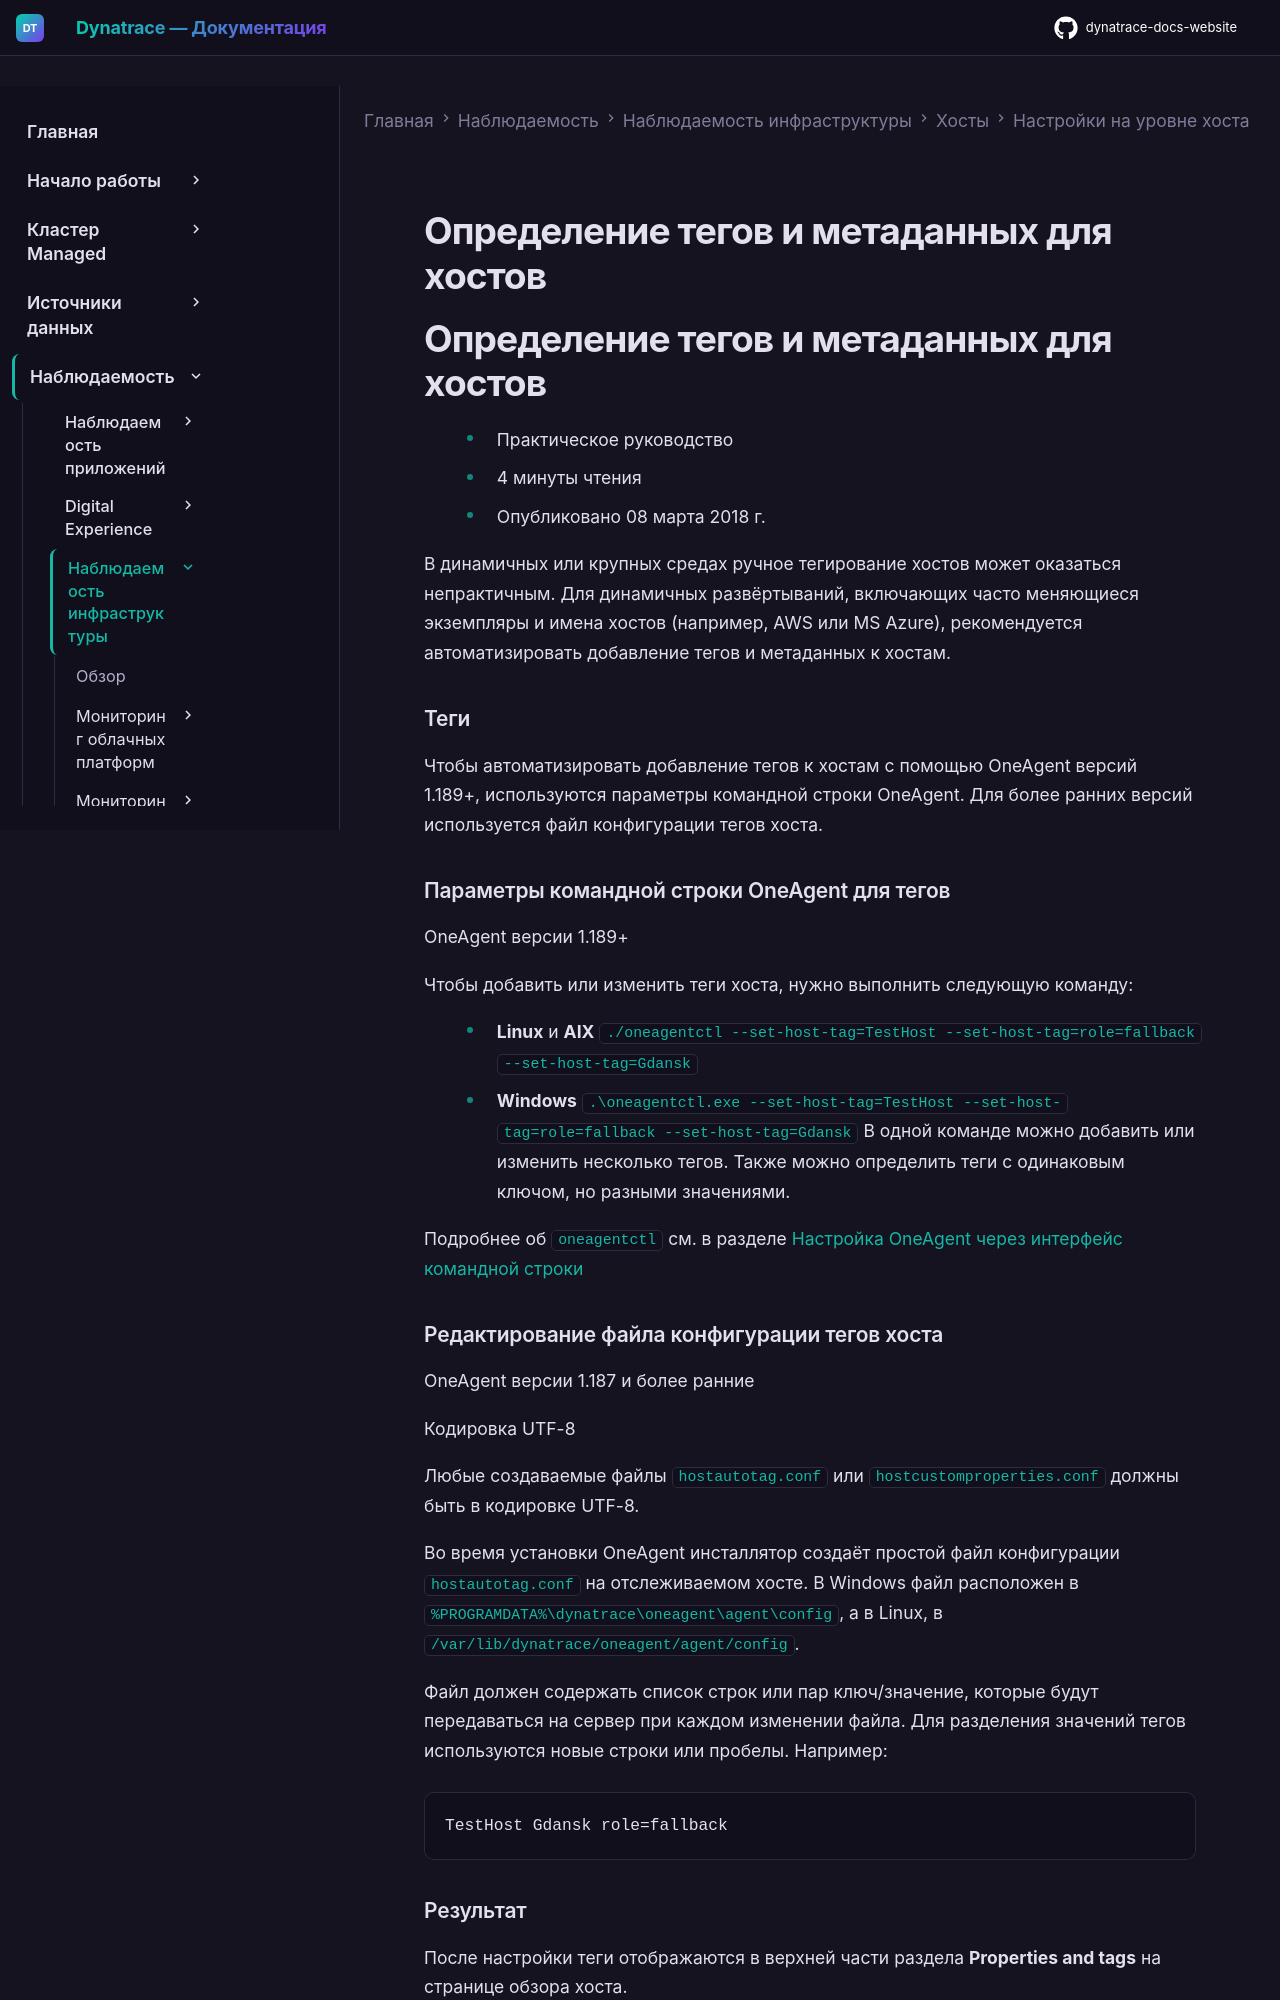

repository: Yerkebulan-Ardabayev/dynatrace-docs-website · page: managed-ru/observe/infrastructure-observability/hosts/configuration/define-tags-and-metadata-for-hosts/index.html · generator: mkdocs

---
title: Определение тегов и метаданных для хостов
source: https://docs.dynatrace.com/managed/observe/infrastructure-observability/hosts/configuration/define-tags-and-metadata-for-hosts
---

# Определение тегов и метаданных для хостов

# Определение тегов и метаданных для хостов

* Практическое руководство
* 4 минуты чтения
* Опубликовано 08 марта 2018 г.

В динамичных или крупных средах ручное тегирование хостов может оказаться непрактичным. Для динамичных развёртываний, включающих часто меняющиеся экземпляры и имена хостов (например, AWS или MS Azure), рекомендуется автоматизировать добавление тегов и метаданных к хостам.

### Теги

Чтобы автоматизировать добавление тегов к хостам с помощью OneAgent версий 1.189+, используются параметры командной строки OneAgent. Для более ранних версий используется файл конфигурации тегов хоста.

### Параметры командной строки OneAgent для тегов

OneAgent версии 1.189+

Чтобы добавить или изменить теги хоста, нужно выполнить следующую команду:

* **Linux** и **AIX**
  `./oneagentctl --set-host-tag=TestHost --set-host-tag=role=fallback --set-host-tag=Gdansk`
* **Windows**
  `.\oneagentctl.exe --set-host-tag=TestHost --set-host-tag=role=fallback --set-host-tag=Gdansk`
  В одной команде можно добавить или изменить несколько тегов. Также можно определить теги с одинаковым ключом, но разными значениями.

Подробнее об `oneagentctl` см. в разделе [Настройка OneAgent через интерфейс командной строки](/managed/ingest-from/dynatrace-oneagent/oneagent-configuration-via-command-line-interface#host-tags "Узнайте, как выполнить некоторые задачи настройки OneAgent без необходимости переустановки OneAgent.")

### Редактирование файла конфигурации тегов хоста

OneAgent версии 1.187 и более ранние

Кодировка UTF-8

Любые создаваемые файлы `hostautotag.conf` или `hostcustomproperties.conf` должны быть в кодировке UTF-8.

Во время установки OneAgent инсталлятор создаёт простой файл конфигурации `hostautotag.conf` на отслеживаемом хосте. В Windows файл расположен в `%PROGRAMDATA%\dynatrace\oneagent\agent\config`, а в Linux, в `/var/lib/dynatrace/oneagent/agent/config`.

Файл должен содержать список строк или пар ключ/значение, которые будут передаваться на сервер при каждом изменении файла. Для разделения значений тегов используются новые строки или пробелы. Например:

```
TestHost Gdansk role=fallback
```
